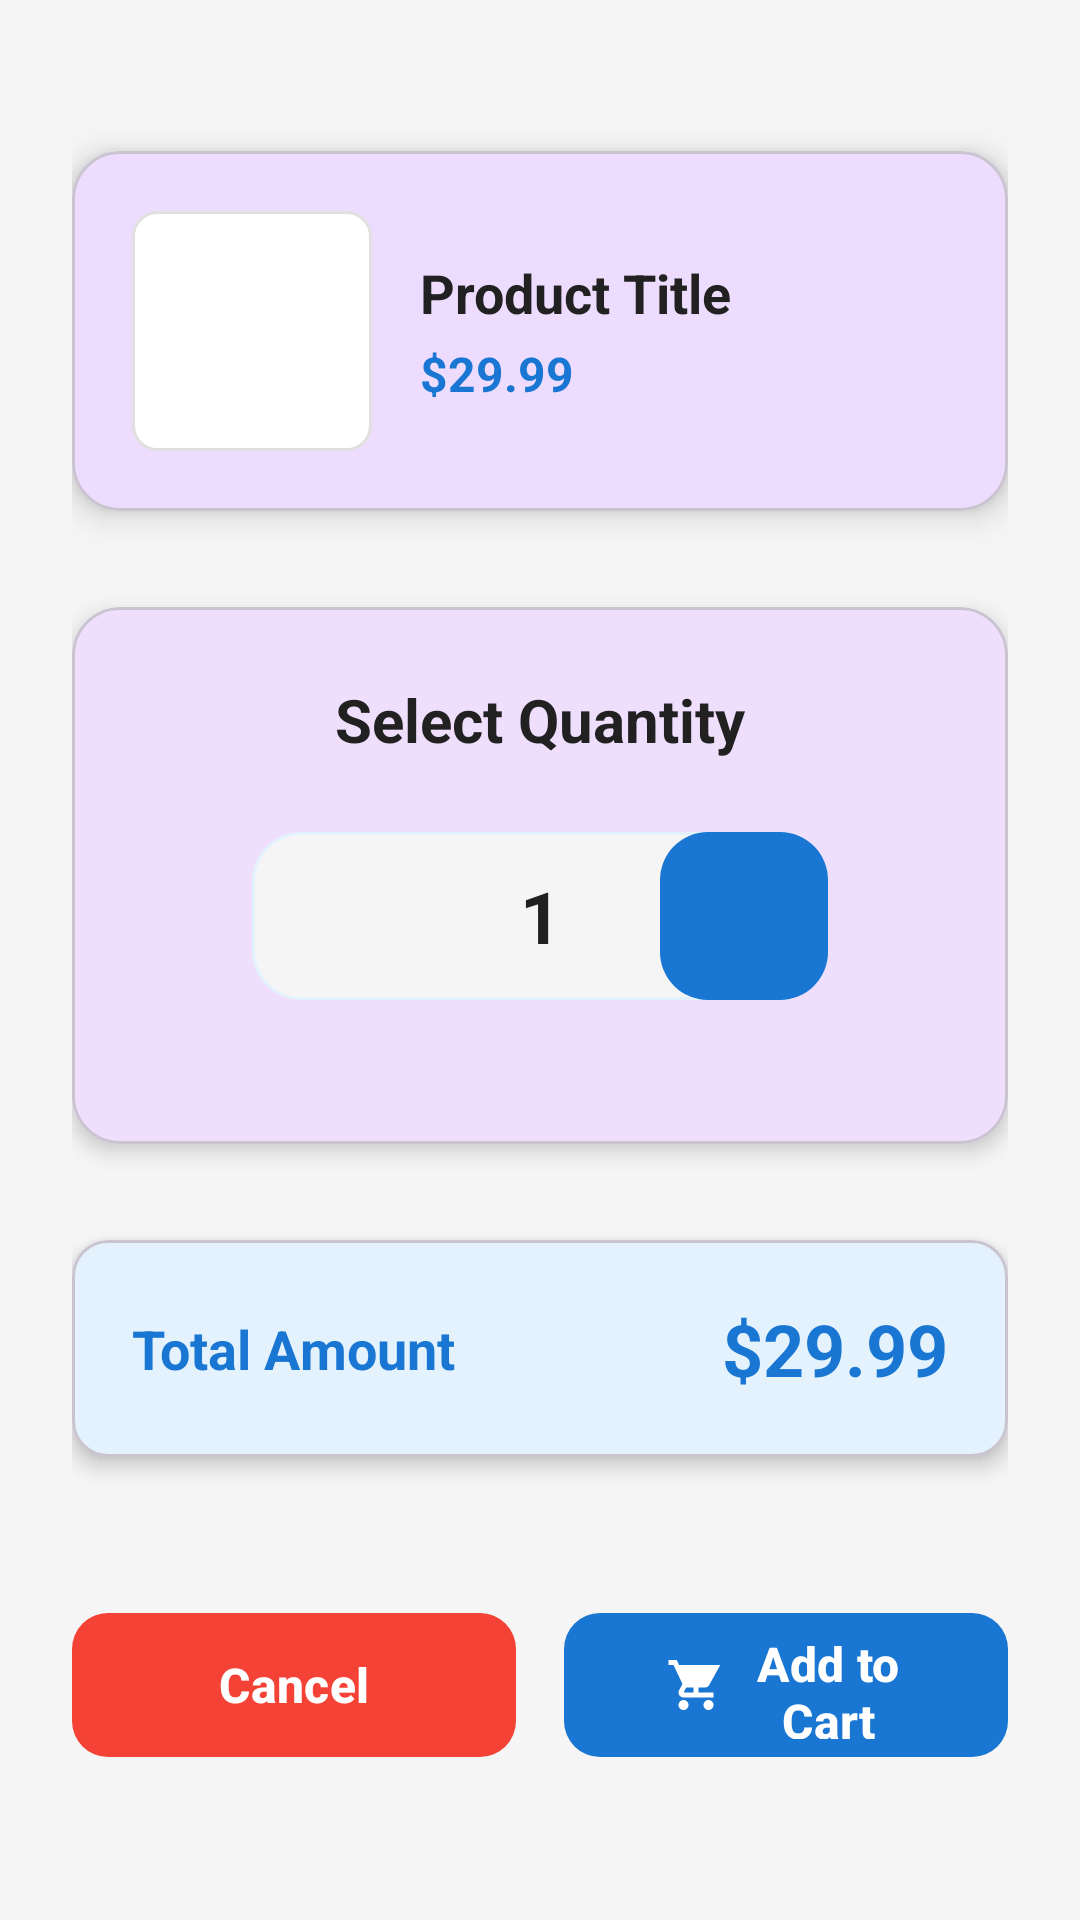

Reconstruct the res/layout file that produces this screen, plus the resources it refers to.
<!-- AndroidManifest.xml: application theme Theme.Cartcheckoutteam3 -->
<!-- res/layout/fragment_quantity_selector.xml -->
<?xml version="1.0" encoding="utf-8"?>
<LinearLayout xmlns:android="http://schemas.android.com/apk/res/android"
    xmlns:app="http://schemas.android.com/apk/res-auto"
    xmlns:tools="http://schemas.android.com/tools"
    android:layout_width="match_parent"
    android:layout_height="match_parent"
    android:orientation="vertical"
    android:background="@color/background_light"
    android:padding="24dp"
    android:gravity="center">

    
    <com.google.android.material.card.MaterialCardView
        android:layout_width="match_parent"
        android:layout_height="wrap_content"
        app:cardCornerRadius="16dp"
        app:cardElevation="6dp"
        android:layout_marginBottom="32dp">

        <LinearLayout
            android:layout_width="match_parent"
            android:layout_height="wrap_content"
            android:orientation="horizontal"
            android:padding="20dp"
            android:gravity="center_vertical">

            <ImageView
                android:id="@+id/ivProductImage"
                android:layout_width="80dp"
                android:layout_height="80dp"
                android:scaleType="centerCrop"
                android:background="@drawable/rounded_corner_bg"
                android:layout_marginEnd="16dp"
                tools:src="@drawable/placeholder_image" />

            <LinearLayout
                android:layout_width="0dp"
                android:layout_height="wrap_content"
                android:layout_weight="1"
                android:orientation="vertical">

                <TextView
                    android:id="@+id/tvProductTitle"
                    android:layout_width="match_parent"
                    android:layout_height="wrap_content"
                    android:text="Product Title"
                    android:textSize="18sp"
                    android:textStyle="bold"
                    android:textColor="@color/text_primary"
                    android:maxLines="2"
                    android:ellipsize="end" />

                <TextView
                    android:id="@+id/tvProductPrice"
                    android:layout_width="wrap_content"
                    android:layout_height="wrap_content"
                    android:text="$29.99"
                    android:textSize="16sp"
                    android:textStyle="bold"
                    android:textColor="@color/primary"
                    android:layout_marginTop="4dp" />

            </LinearLayout>

        </LinearLayout>

    </com.google.android.material.card.MaterialCardView>

    
    <com.google.android.material.card.MaterialCardView
        android:layout_width="match_parent"
        android:layout_height="wrap_content"
        app:cardCornerRadius="16dp"
        app:cardElevation="4dp"
        android:layout_marginBottom="32dp">

        <LinearLayout
            android:layout_width="match_parent"
            android:layout_height="wrap_content"
            android:orientation="vertical"
            android:padding="24dp"
            android:gravity="center">

            <TextView
                android:layout_width="wrap_content"
                android:layout_height="wrap_content"
                android:text="Select Quantity"
                android:textSize="20sp"
                android:textStyle="bold"
                android:textColor="@color/text_primary"
                android:layout_marginBottom="24dp" />

            
            <LinearLayout
                android:layout_width="wrap_content"
                android:layout_height="wrap_content"
                android:orientation="horizontal"
                android:gravity="center_vertical"
                android:background="@drawable/quantity_bg"
                android:layout_marginBottom="24dp">

                <com.google.android.material.button.MaterialButton
                    android:id="@+id/btnDecrease"
                    style="@style/Widget.Material3.Button.IconButton"
                    android:layout_width="56dp"
                    android:layout_height="56dp"
                    android:insetTop="0dp"
                    android:insetBottom="0dp"
                    android:insetLeft="0dp"
                    android:insetRight="0dp"
                    app:icon="@drawable/ic_remove"
                    app:iconSize="24dp"
                    app:iconTint="@color/primary"
                    app:backgroundTint="@android:color/transparent"
                    app:cornerRadius="16dp"
                    app:rippleColor="@color/primary_light" />

                <TextView
                    android:id="@+id/tvQuantity"
                    android:layout_width="80dp"
                    android:layout_height="56dp"
                    android:text="1"
                    android:textSize="24sp"
                    android:textStyle="bold"
                    android:textColor="@color/text_primary"
                    android:gravity="center" />

                <com.google.android.material.button.MaterialButton
                    android:id="@+id/btnIncrease"
                    style="@style/Widget.Material3.Button.IconButton"
                    android:layout_width="56dp"
                    android:layout_height="56dp"
                    android:insetTop="0dp"
                    android:insetBottom="0dp"
                    android:insetLeft="0dp"
                    android:insetRight="0dp"
                    app:icon="@drawable/ic_add"
                    app:iconSize="24dp"
                    app:iconTint="@color/white"
                    app:backgroundTint="@color/primary"
                    app:cornerRadius="16dp"
                    app:rippleColor="@color/primary_dark" />

            </LinearLayout>

        </LinearLayout>

    </com.google.android.material.card.MaterialCardView>

    
    <com.google.android.material.card.MaterialCardView
        android:layout_width="match_parent"
        android:layout_height="wrap_content"
        app:cardCornerRadius="12dp"
        app:cardElevation="4dp"
        app:cardBackgroundColor="@color/primary_light"
        android:layout_marginBottom="32dp">

        <LinearLayout
            android:layout_width="match_parent"
            android:layout_height="wrap_content"
            android:orientation="horizontal"
            android:padding="20dp"
            android:gravity="center_vertical">

            <TextView
                android:layout_width="0dp"
                android:layout_height="wrap_content"
                android:layout_weight="1"
                android:text="Total Amount"
                android:textSize="18sp"
                android:textStyle="bold"
                android:textColor="@color/primary" />

            <TextView
                android:id="@+id/tvTotalPrice"
                android:layout_width="wrap_content"
                android:layout_height="wrap_content"
                android:text="$29.99"
                android:textSize="24sp"
                android:textStyle="bold"
                android:textColor="@color/primary" />

        </LinearLayout>

    </com.google.android.material.card.MaterialCardView>

    
    <LinearLayout
        android:layout_width="match_parent"
        android:layout_height="wrap_content"
        android:orientation="horizontal"
        android:layout_marginTop="16dp"
        android:gravity="center">

        <com.google.android.material.button.MaterialButton
            android:id="@+id/btnCancel"
            android:layout_width="0dp"
            android:layout_height="56dp"
            android:layout_weight="1"
            android:text="Cancel"
            android:textSize="16sp"
            android:textStyle="bold"
            android:layout_marginEnd="8dp"
            android:textColor="@color/white"
            app:backgroundTint="@color/error"
            app:cornerRadius="12dp"
            app:icon="@drawable/ic_delete"
            app:iconSize="20dp"
            app:iconTint="@color/white"
            app:iconGravity="textStart"
            app:rippleColor="@color/error_light" />

        <com.google.android.material.button.MaterialButton
            android:id="@+id/btnUpdateCart"
            android:layout_width="0dp"
            android:layout_height="56dp"
            android:layout_weight="1"
            android:text="Add to Cart"
            android:textSize="16sp"
            android:textStyle="bold"
            android:layout_marginStart="8dp"
            android:textColor="@color/white"
            app:backgroundTint="@color/primary"
            app:cornerRadius="12dp"
            app:icon="@drawable/ic_add_shopping_cart"
            app:iconSize="20dp"
            app:iconTint="@color/white"
            app:iconGravity="textStart"
            app:rippleColor="@color/primary_dark" />

    </LinearLayout>

</LinearLayout>
<!-- resources referenced by this layout -->
<resources>
  <color name="background_light">#F5F5F5</color>
  <color name="error">#F44336</color>
  <color name="error_light">#FFEBEE</color>
  <color name="primary">#1976D2</color>
  <color name="primary_dark">#1565C0</color>
  <color name="primary_light">#E3F2FD</color>
  <color name="text_primary">#212121</color>
  <color name="white">#FFFFFF</color>
  <!-- drawable ic_add_shopping_cart (drawable) -->
  <vector xmlns:android="http://schemas.android.com/apk/res/android"
      android:width="24dp"
      android:height="24dp"
      android:viewportWidth="24"
      android:viewportHeight="24"
      android:tint="?attr/colorOnSurface">
    <path
        android:fillColor="@android:color/white"
        android:pathData="M11,15h2v-2h2v-2h-2V9h-2v2H9v2h2v2zM7,18c-1.1,0 -2,0.9 -2,2s0.9,2 2,2 2,-0.9 2,-2 -0.9,-2 -2,-2zM1,2v2h2l3.6,7.59 -1.35,2.45c-0.16,0.28 -0.25,0.61 -0.25,0.96 0,1.1 0.9,2 2,2h12v-2L7.42,15c-0.14,0 -0.25,-0.11 -0.25,-0.25l0.03,-0.12L8.1,13h7.45c0.75,0 1.41,-0.41 1.75,-1.03L21.7,4H5.21l-0.94,-2L1,2zM17,18c-1.1,0 -2,0.9 -2,2s0.9,2 2,2 2,-0.9 2,-2 -0.9,-2 -2,-2z"/>
  </vector>
  <!-- drawable quantity_bg (drawable) -->
  <?xml version="1.0" encoding="utf-8"?>
  <shape xmlns:android="http://schemas.android.com/apk/res/android"
      android:shape="rectangle">
      <corners android:radius="16dp" />
      <solid android:color="@color/background_light" />
      <stroke android:width="1dp" android:color="@color/primary_light" />
  </shape>
  <!-- drawable rounded_corner_bg (drawable) -->
  <?xml version="1.0" encoding="utf-8"?>
  <shape xmlns:android="http://schemas.android.com/apk/res/android"
      android:shape="rectangle">
      <corners android:radius="8dp" />
      <solid android:color="@color/white" />
      <stroke android:width="1dp" android:color="@color/divider" />
  </shape>
  <style name="Theme.Cartcheckoutteam3" parent="Theme.Material3.DayNight.NoActionBar">
          <item name="colorPrimary">@color/purple_500</item>
          <item name="colorSecondary">@color/teal_200</item>
          <item name="android:statusBarColor" tools:targetApi="l">?attr/colorPrimary</item>
      </style>
  <color name="divider">#E0E0E0</color>
  <!-- not gathered from this repository: default colours our renderer supplied (Android Studio template values) -->
  <color name="purple_500">#FF6200EE</color>
  <color name="teal_200">#FF03DAC5</color>
</resources>
